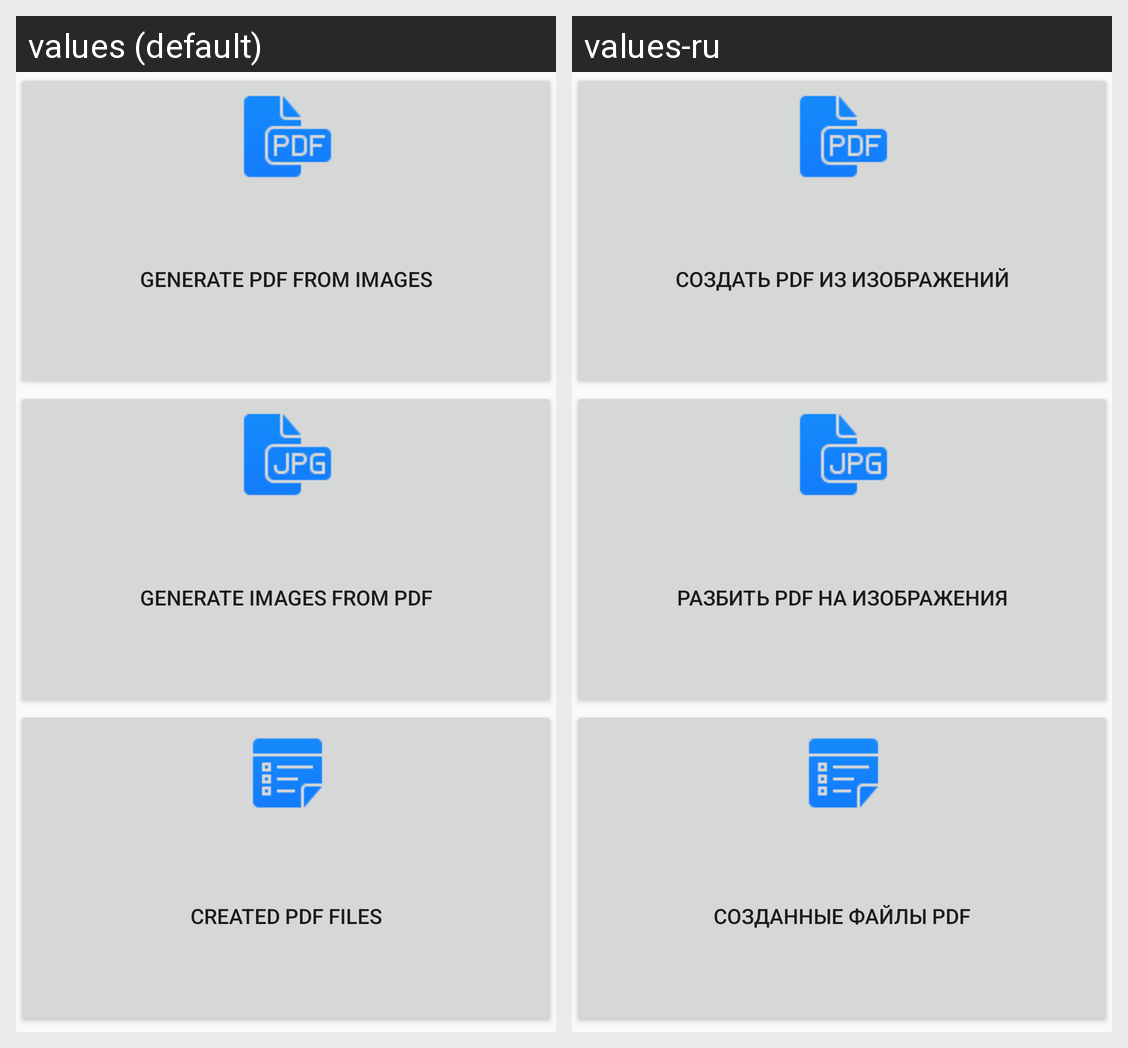

For this localized Android screen grid, give each drawn string resource with its value in every locale shown.
Android screen res/layout/content_main.xml rendered under 2 locales, left to right: values (default), values-ru. Device: Nexus 5 (rendered at 1080×1920; each locale shown at half size, 540×960, under a caption strip naming it); theme AppTheme.
Strings drawn on this screen, with the default value and each locale's value (text and hints the layout hard-codes, and strings that could not be matched under every locale, appear in the picture but are not listed):

action_pdf_from_images
  values: Generate PDF from images
  values-ru: Создать PDF из изображений

action_images_from_pdf
  values: Generate images from PDF
  values-ru: Разбить PDF на изображения

action_pdf_list
  values: Created pdf files
  values-ru: Созданные файлы pdf
